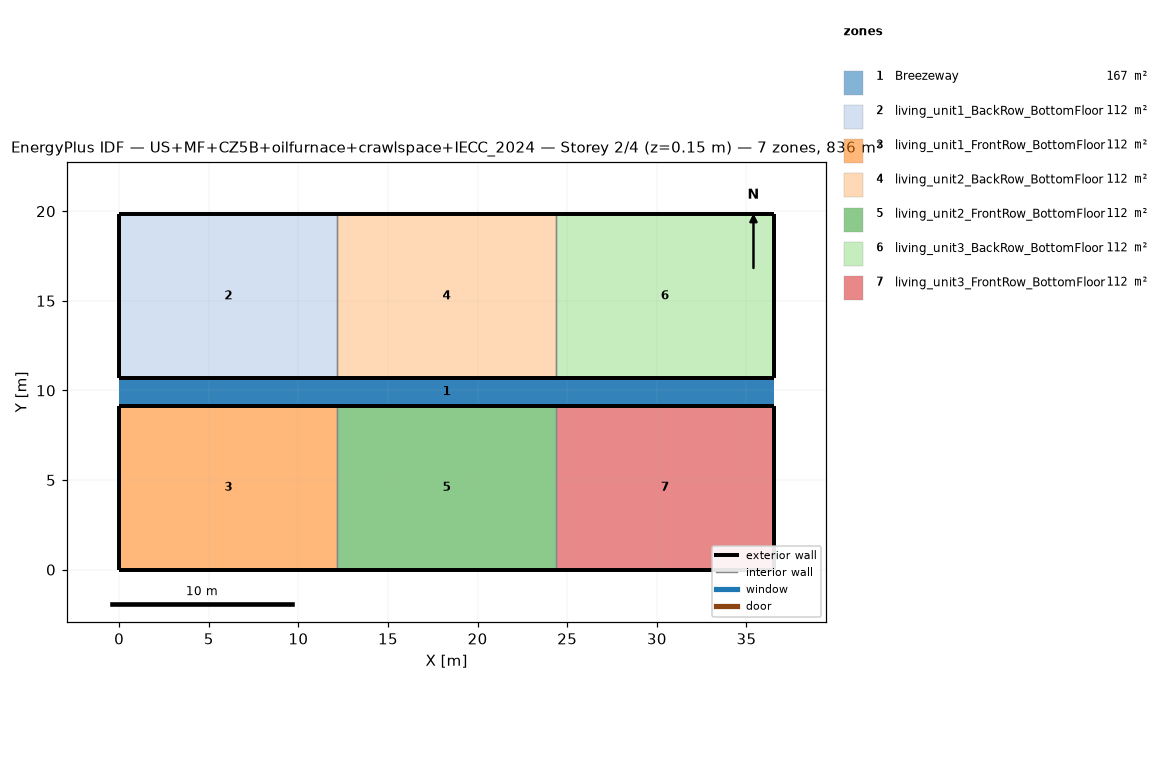
=== STOREY PLAN SPEC (per zone: floor XY polygon, exterior-wall plan segments, windows/doors) ===
zone 1: Breezeway  (167.0 m²)
  floor: (36.54, 9.16) (0.00, 9.16) (0.00, 10.68) (36.54, 10.68)
  floor: (36.54, 9.16) (0.00, 9.16) (0.00, 10.68) (36.54, 10.68)
  floor: (36.54, 9.16) (0.00, 9.16) (0.00, 10.68) (36.54, 10.68)
zone 2: living_unit1_BackRow_BottomFloor  (111.5 m²)
  floor: (12.18, 10.68) (0.00, 10.68) (0.00, 19.84) (12.18, 19.84)
  exterior wall: (0.00, 10.68) – (12.18, 10.68)  [12.2 m]
  exterior wall: (12.18, 19.84) – (0.00, 19.84)  [12.2 m]
  exterior wall: (0.00, 19.84) – (0.00, 10.68)  [9.2 m]
  interior walls: 1
zone 3: living_unit1_FrontRow_BottomFloor  (111.5 m²)
  floor: (12.18, 0.00) (0.00, 0.00) (0.00, 9.16) (12.18, 9.16)
  exterior wall: (0.00, 0.00) – (12.18, 0.00)  [12.2 m]
  exterior wall: (12.18, 9.16) – (0.00, 9.16)  [12.2 m]
  exterior wall: (0.00, 9.16) – (0.00, 0.00)  [9.2 m]
  interior walls: 1
zone 4: living_unit2_BackRow_BottomFloor  (111.5 m²)
  floor: (24.36, 10.68) (12.18, 10.68) (12.18, 19.84) (24.36, 19.84)
  exterior wall: (12.18, 10.68) – (24.36, 10.68)  [12.2 m]
  exterior wall: (24.36, 19.84) – (12.18, 19.84)  [12.2 m]
  interior walls: 2
zone 5: living_unit2_FrontRow_BottomFloor  (111.5 m²)
  floor: (24.36, 0.00) (12.18, 0.00) (12.18, 9.16) (24.36, 9.16)
  exterior wall: (12.18, 0.00) – (24.36, 0.00)  [12.2 m]
  exterior wall: (24.36, 9.16) – (12.18, 9.16)  [12.2 m]
  interior walls: 2
zone 6: living_unit3_BackRow_BottomFloor  (111.5 m²)
  floor: (36.54, 10.68) (24.36, 10.68) (24.36, 19.84) (36.54, 19.84)
  exterior wall: (24.36, 10.68) – (36.54, 10.68)  [12.2 m]
  exterior wall: (36.54, 10.68) – (36.54, 19.84)  [9.2 m]
  exterior wall: (36.54, 19.84) – (24.36, 19.84)  [12.2 m]
  interior walls: 1
zone 7: living_unit3_FrontRow_BottomFloor  (111.5 m²)
  floor: (36.54, 0.00) (24.36, 0.00) (24.36, 9.16) (36.54, 9.16)
  exterior wall: (24.36, 0.00) – (36.54, 0.00)  [12.2 m]
  exterior wall: (36.54, 0.00) – (36.54, 9.16)  [9.2 m]
  exterior wall: (36.54, 9.16) – (24.36, 9.16)  [12.2 m]
  interior walls: 1

=== DERIVED (storey summary) ===
Building: US+MF+CZ5B+oilfurnace+crawlspace+IECC_2024
Storey: 2 of 4  (floor level z = 0.15 m)
Storey gross floor area: 836.2 m²
Zones on this storey: 7
  - Breezeway: floor 167.0 m²
  - living_unit1_BackRow_BottomFloor: floor 111.5 m²; exterior wall 33.5 m (86.9 m²); WWR 0.0%
  - living_unit1_FrontRow_BottomFloor: floor 111.5 m²; exterior wall 33.5 m (86.9 m²); WWR 0.0%
  - living_unit2_BackRow_BottomFloor: floor 111.5 m²; exterior wall 24.4 m (63.1 m²); WWR 0.0%
  - living_unit2_FrontRow_BottomFloor: floor 111.5 m²; exterior wall 24.4 m (63.1 m²); WWR 0.0%
  - living_unit3_BackRow_BottomFloor: floor 111.5 m²; exterior wall 33.5 m (86.9 m²); WWR 0.0%
  - living_unit3_FrontRow_BottomFloor: floor 111.5 m²; exterior wall 33.5 m (86.9 m²); WWR 0.0%
Zone adjacency (shared interzone walls):
  - living_unit1_BackRow_BottomFloor ↔ living_unit2_BackRow_BottomFloor
  - living_unit1_FrontRow_BottomFloor ↔ living_unit2_FrontRow_BottomFloor
  - living_unit2_BackRow_BottomFloor ↔ living_unit3_BackRow_BottomFloor
  - living_unit2_FrontRow_BottomFloor ↔ living_unit3_FrontRow_BottomFloor